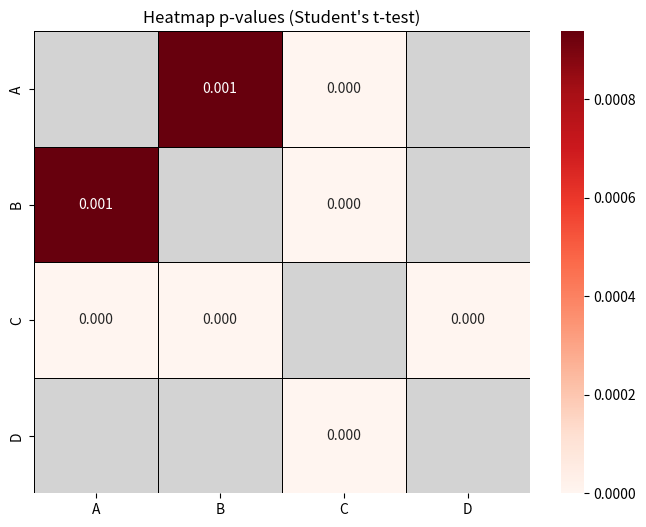

This chart was generated by the following Python code:
import numpy as np
import pandas as pd
import seaborn as sns
import scipy.stats as stats
import matplotlib.pyplot as plt

# Пример словаря с наборами данных
data_dict = {
    "A": np.random.normal(10, 5, 100),
    "B": np.random.normal(12, 5, 100),
    "C": np.random.normal(20, 5, 100),
    "D": np.random.normal(10, 10, 100)
}

# Получаем список ключей
keys = list(data_dict.keys())

# Создаем пустую DataFrame для хранения p-values
p_values = pd.DataFrame(np.ones((len(keys), len(keys))), index=keys, columns=keys)

# Заполняем DataFrame результатами теста Стьюдента
for i in range(len(keys)):
    for j in range(i + 1, len(keys)):
        t_stat, p_val = stats.ttest_ind(data_dict[keys[i]], data_dict[keys[j]], equal_var=False)
        p_values.iloc[i, j] = p_val
        p_values.iloc[j, i] = p_val  # Заполняем симметрично

# Создаем маску для значений p > 0.05 (незначимых)
mask = p_values > 0.05

# Создаем кастомную цветовую карту: серый для p > 0.05, градиент для остальных
cmap = sns.color_palette("Reds", as_cmap=True)
cmap.set_bad(color='lightgray')  # Цвет для незначимых значений

# Рисуем heatmap
plt.figure(figsize=(8, 6))
sns.heatmap(p_values, annot=True, fmt=".3f", cmap=cmap, mask=mask, cbar=True,
            linewidths=0.5, linecolor="black")

plt.title("Heatmap p-values (Student's t-test)")
plt.show()
